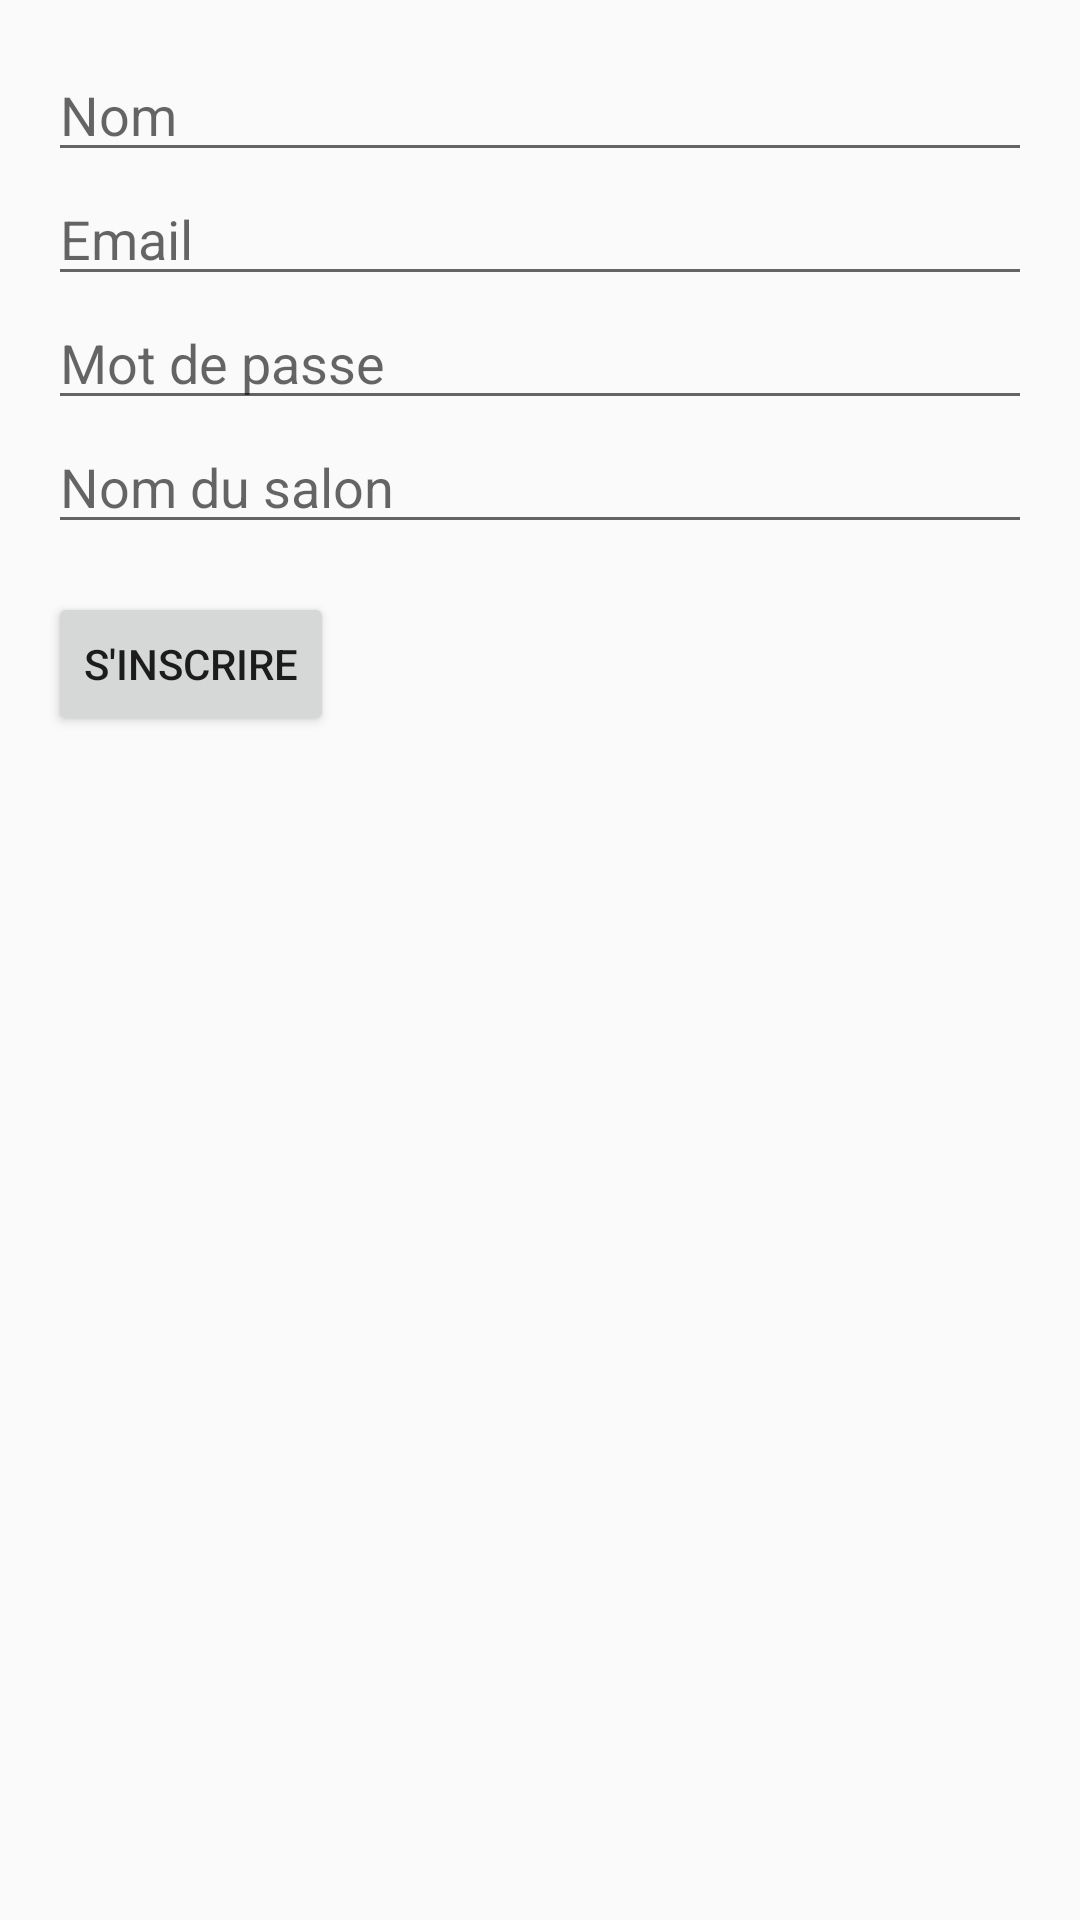

The Android layout XML behind this screen, and the referenced resources:
<!-- AndroidManifest.xml: application theme Theme.Barber -->
<!-- res/layout/activity_register.xml -->
<LinearLayout
    xmlns:android="http://schemas.android.com/apk/res/android"
    android:layout_width="match_parent"
    android:layout_height="match_parent"
    android:orientation="vertical"
    android:padding="16dp">

    <EditText
        android:id="@+id/editTextName"
        android:layout_width="match_parent"
        android:layout_height="wrap_content"
        android:hint="Nom" />

    <EditText
        android:id="@+id/editTextEmail"
        android:layout_width="match_parent"
        android:layout_height="wrap_content"
        android:hint="Email"
        android:inputType="textEmailAddress" />

    <EditText
        android:id="@+id/editTextPassword"
        android:layout_width="match_parent"
        android:layout_height="wrap_content"
        android:hint="Mot de passe"
        android:inputType="textPassword" />

    <EditText
        android:id="@+id/editTextSalonName"
        android:layout_width="match_parent"
        android:layout_height="wrap_content"
        android:hint="Nom du salon" />

    <Button
        android:id="@+id/buttonRegister"
        android:layout_width="wrap_content"
        android:layout_height="wrap_content"
        android:text="S'inscrire"
        android:layout_marginTop="16dp" />
</LinearLayout>
<!-- resources referenced by this layout -->
<resources>
  <style name="Theme.Barber" parent="Theme.AppCompat.Light.NoActionBar">
          
          <item name="colorPrimary">@color/colorPrimary</item>
          <item name="colorPrimaryDark">@color/colorPrimaryDark</item>
          <item name="colorAccent">@color/colorAccent</item>
      </style>
  <color name="colorPrimary">#6200EE</color>
  <color name="colorPrimaryDark">#3700B3</color>
  <color name="colorAccent">#03DAC5</color>
</resources>
